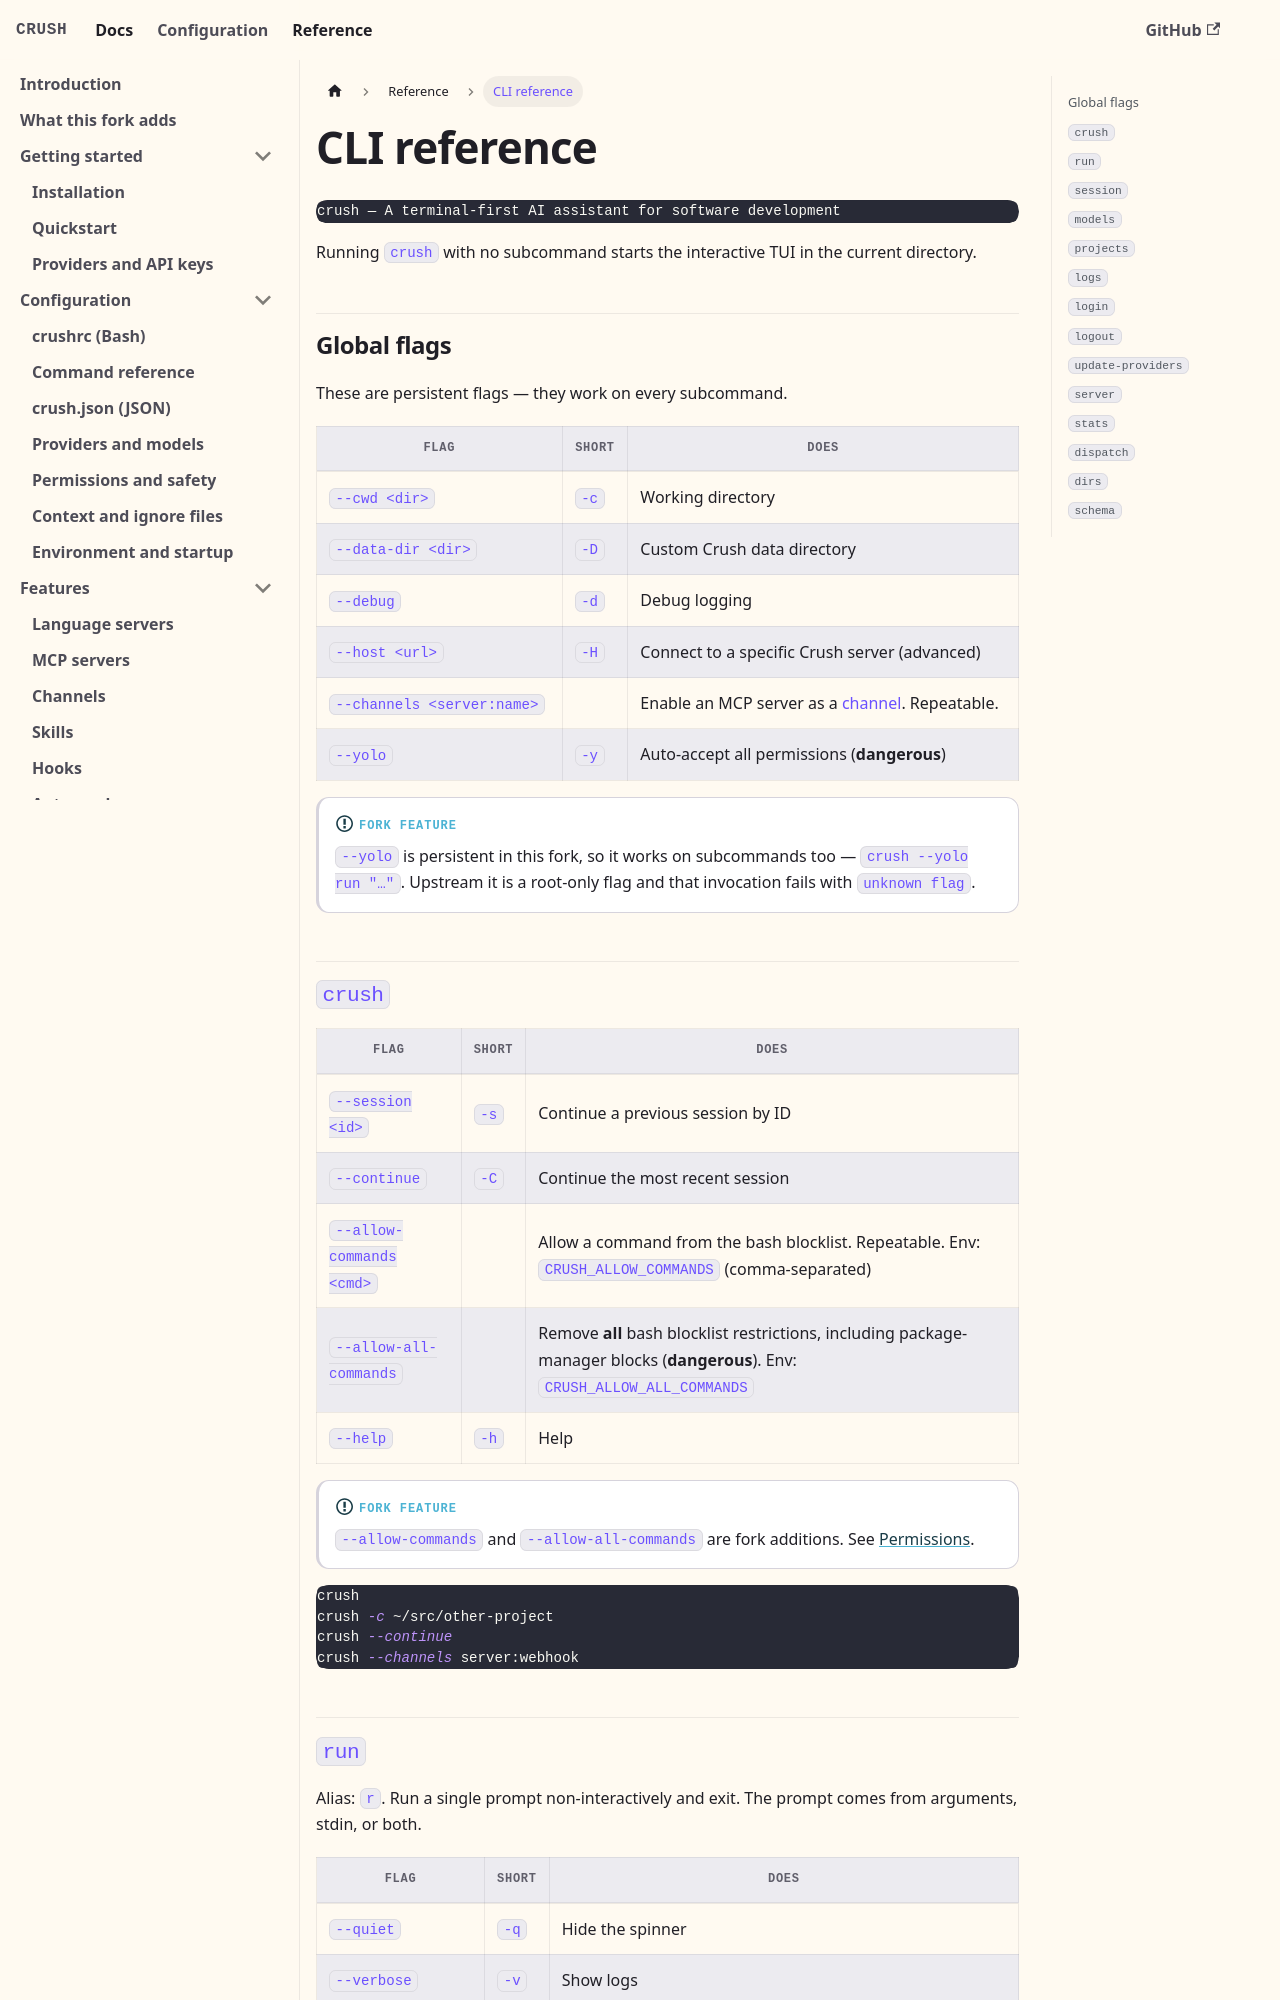

repository: BrunoKrugel/crush · page: reference/cli.html · generator: docusaurus

---
id: cli
title: CLI reference
sidebar_position: 1
description: Every crush command and flag.
---

# CLI reference

```text
crush — A terminal-first AI assistant for software development
```

Running `crush` with no subcommand starts the interactive TUI in the current
directory.

## Global flags

These are persistent flags — they work on every subcommand.

| Flag | Short | Does |
| --- | --- | --- |
| `--cwd <dir>` | `-c` | Working directory |
| `--data-dir <dir>` | `-D` | Custom Crush data directory |
| `--debug` | `-d` | Debug logging |
| `--host <url>` | `-H` | Connect to a specific Crush server (advanced) |
| `--channels <server:name>` | | Enable an MCP server as a [channel](/features/channels). Repeatable. |
| `--yolo` | `-y` | Auto-accept all permissions (**dangerous**) |

:::info[Fork feature]
`--yolo` is persistent in this fork, so it works on subcommands too —
`crush --yolo run "…"`. Upstream it is a root-only flag and that invocation
fails with `unknown flag`.
:::

## `crush`

| Flag | Short | Does |
| --- | --- | --- |
| `--session <id>` | `-s` | Continue a previous session by ID |
| `--continue` | `-C` | Continue the most recent session |
| `--allow-commands <cmd>` | | Allow a command from the bash blocklist. Repeatable. Env: `CRUSH_ALLOW_COMMANDS` (comma-separated) |
| `--allow-all-commands` | | Remove **all** bash blocklist restrictions, including package-manager blocks (**dangerous**). Env: `CRUSH_ALLOW_ALL_COMMANDS` |
| `--help` | `-h` | Help |

:::info[Fork feature]
`--allow-commands` and `--allow-all-commands` are fork additions. See
[Permissions](/configuration/permissions#blocked-commands).
:::

```bash
crush
crush -c ~/src/other-project
crush --continue
crush --channels server:webhook
```
